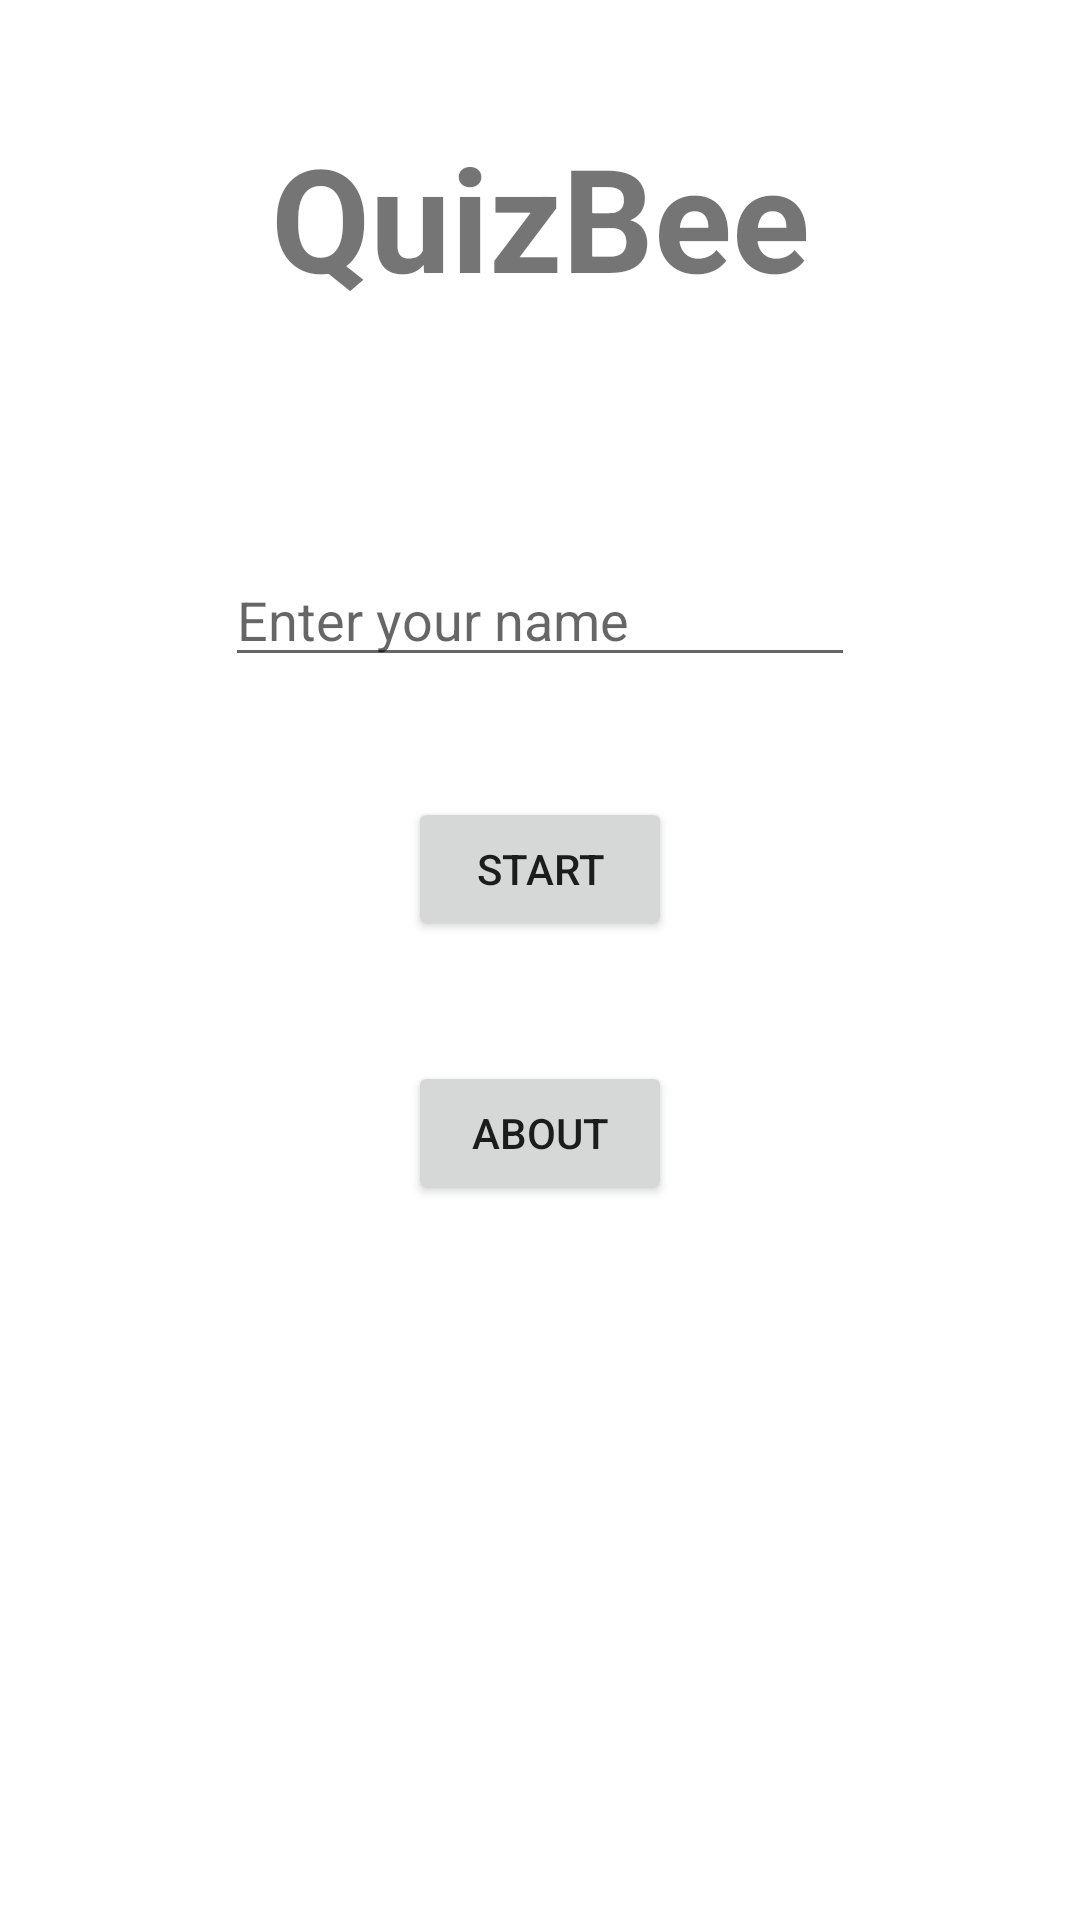

Layout XML and referenced resources for this Android screen:
<!-- AndroidManifest.xml: application theme Theme.QuizBee -->
<!-- res/layout/activity_home.xml -->
<?xml version="1.0" encoding="utf-8"?>
<androidx.constraintlayout.widget.ConstraintLayout xmlns:android="http://schemas.android.com/apk/res/android"
    xmlns:app="http://schemas.android.com/apk/res-auto"
    xmlns:tools="http://schemas.android.com/tools"
    android:layout_width="match_parent"
    android:layout_height="match_parent"
    tools:context=".HomeActivity">

    <TextView
        android:id="@+id/textView2"
        android:layout_width="wrap_content"
        android:layout_height="wrap_content"
        android:layout_marginTop="40dp"
        android:text="QuizBee"
        android:textSize="48sp"
        android:textStyle="bold"
        app:layout_constraintEnd_toEndOf="parent"
        app:layout_constraintStart_toStartOf="parent"
        app:layout_constraintTop_toTopOf="parent" />

    <EditText
        android:id="@+id/name_txt"
        android:layout_width="wrap_content"
        android:layout_height="wrap_content"
        android:layout_marginTop="80dp"
        android:ems="10"
        android:hint="Enter your name"
        android:inputType="text"
        app:layout_constraintEnd_toEndOf="parent"
        app:layout_constraintStart_toStartOf="parent"
        app:layout_constraintTop_toBottomOf="@+id/textView2" />

    <Button
        android:id="@+id/start_btn"
        android:layout_width="wrap_content"
        android:layout_height="wrap_content"
        android:layout_marginTop="40dp"
        android:text="Start"
        app:layout_constraintEnd_toEndOf="parent"
        app:layout_constraintStart_toStartOf="parent"
        app:layout_constraintTop_toBottomOf="@+id/name_txt" />

    <Button
        android:id="@+id/button3"
        android:layout_width="wrap_content"
        android:layout_height="wrap_content"
        android:layout_marginTop="40dp"
        android:text="About"
        app:layout_constraintEnd_toEndOf="parent"
        app:layout_constraintStart_toStartOf="parent"
        app:layout_constraintTop_toBottomOf="@+id/start_btn" />

</androidx.constraintlayout.widget.ConstraintLayout>
<!-- resources referenced by this layout -->
<resources>
  <style name="Theme.QuizBee" parent="Base.Theme.QuizBee" />
  <style name="Base.Theme.QuizBee" parent="Theme.MaterialComponents.DayNight.DarkActionBar">
          
          
          <item name="colorPrimary">#F57C00</item>
          <item name="colorPrimaryVariant">#E65100</item>
          <item name="colorOnPrimary">@color/white</item>
          
          <item name="colorSecondary">#F57C00</item>
          <item name="colorSecondaryVariant">#E65100</item>
          <item name="colorOnSecondary">@color/black</item>
          
          <item name="android:statusBarColor">?attr/colorPrimaryVariant</item>
      </style>
  <!-- not gathered from this repository: default colours our renderer supplied (Android Studio template values) -->
  <color name="black">#FF000000</color>
  <color name="white">#FFFFFFFF</color>
</resources>
